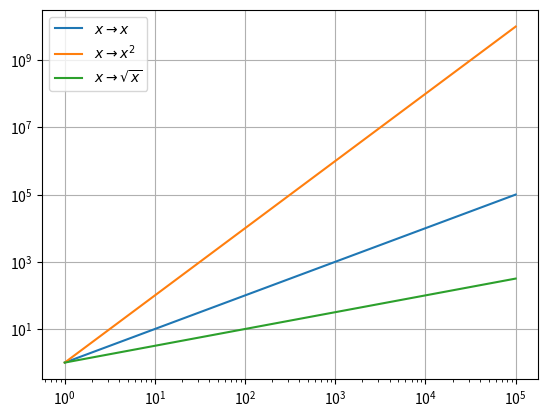

Generate this figure with matplotlib:
import matplotlib.pyplot as plt
from numpy import linspace

def f1(x):
    return x

def f2(x):
    return x**2

def f3(x):
    return x**0.5


x=linspace(1,1e5,100)
plt.clf()
plt.loglog(x,f1(x),label='$x\\to x$')
plt.loglog(x,f2(x),label='$x\\to x^2$')
plt.loglog(x,f3(x),label='$x\\to \\sqrt{x}$')
plt.grid()
plt.legend()
plt.show()

# plt.clf()
# plt.semilogx(x,f1(x),label='$x\\to x$')
# plt.semilogx(x,f2(x),label='$x\\to x^2$')
# plt.semilogx(x,f3(x),label='$x\\to \\sqrt{x}$')
#
# plt.legend()
# plt.show()